2-way image classification set "data" from GitHub (Varalakshmi-5/Multiple-Disease-Prediction-System-With-Simple-Medical-Chatbot); label vocabulary: infected, not infected.

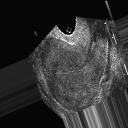
Label: not infected

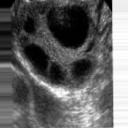
Label: infected

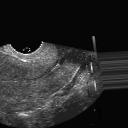
Label: not infected

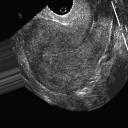
Label: not infected

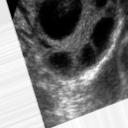
Label: infected

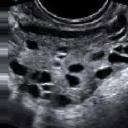
Label: infected
